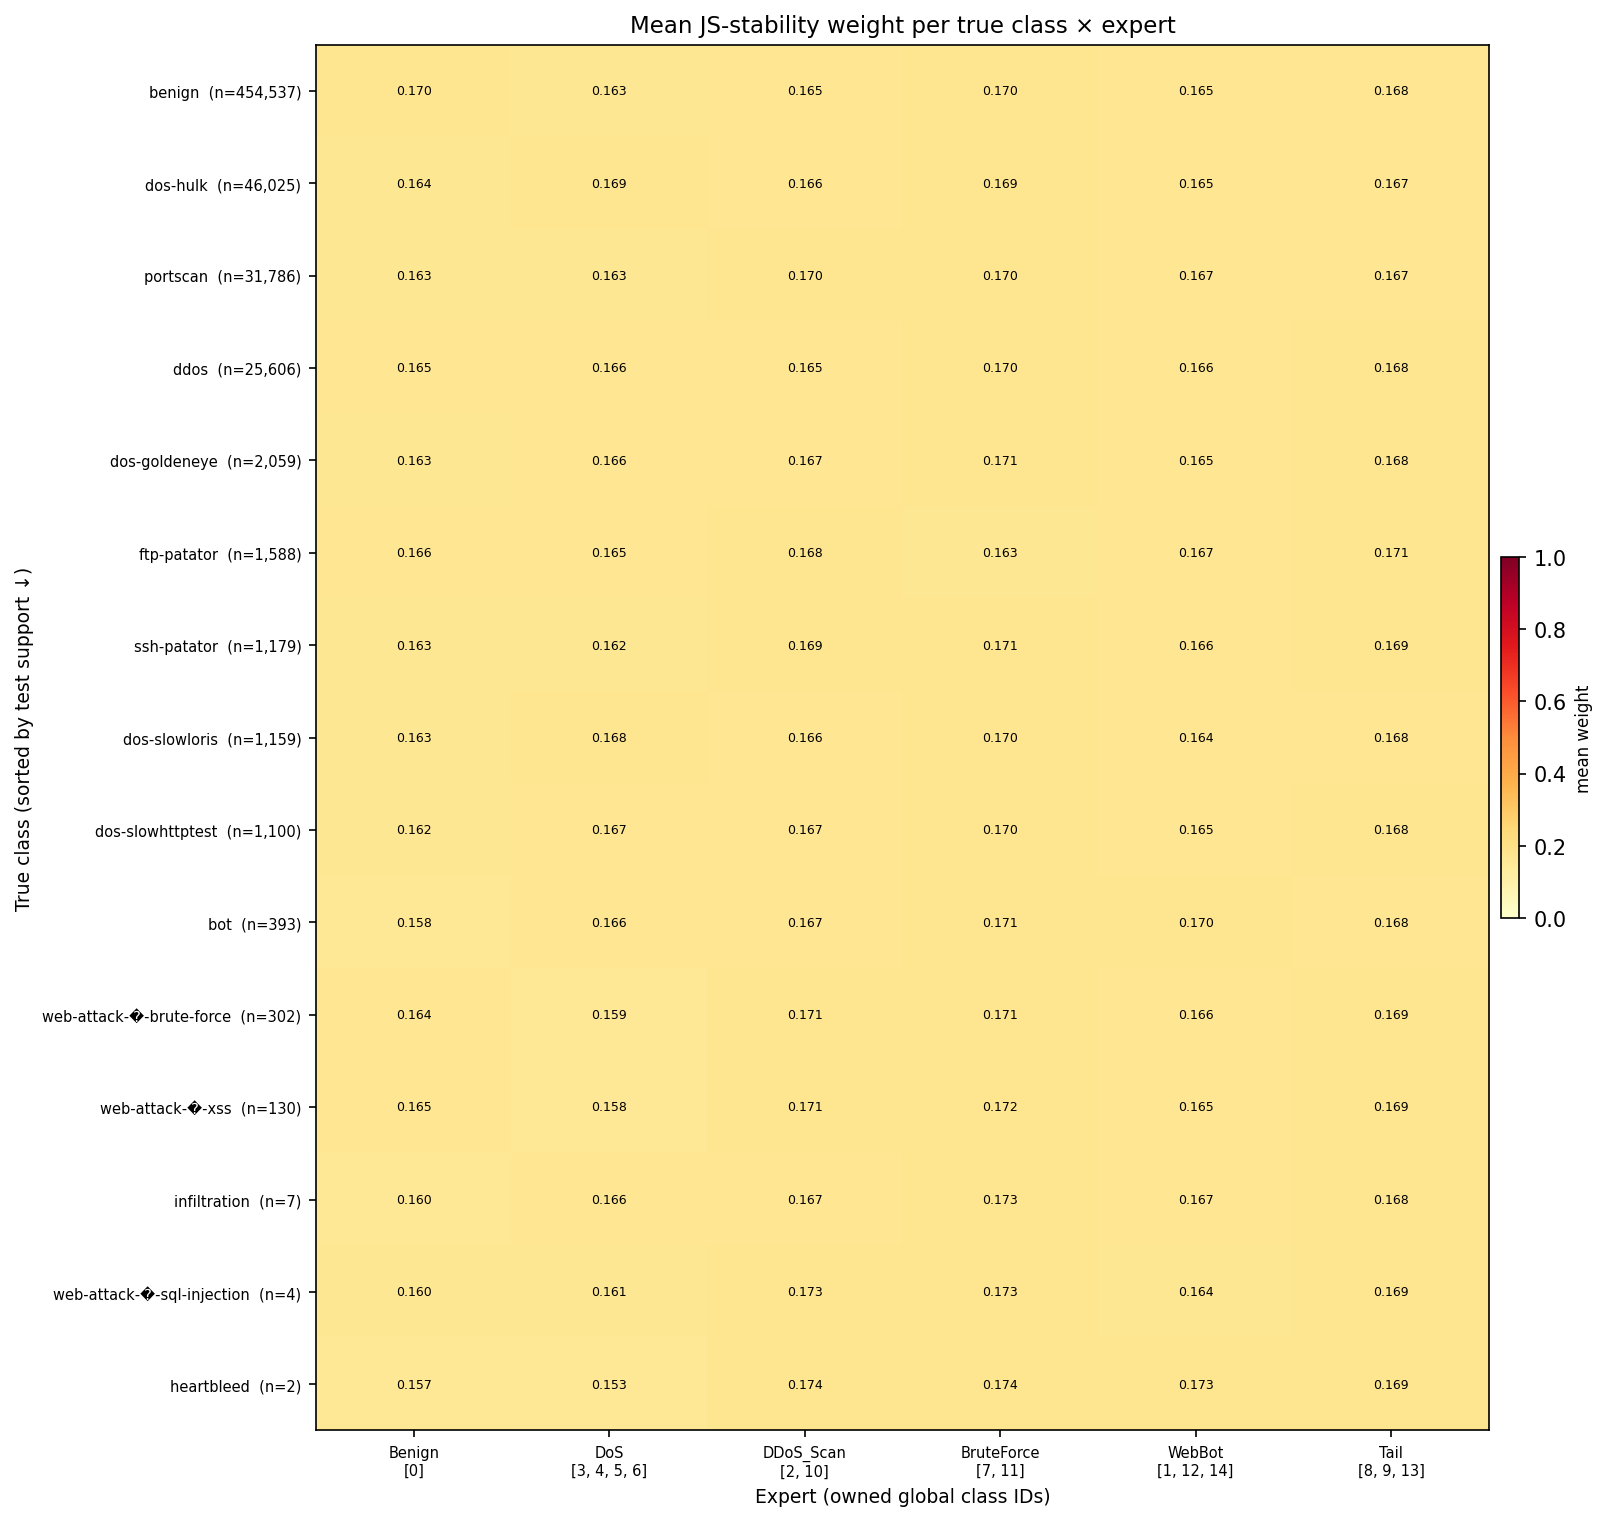

Values plotted in this chart, from the file beside it:
true_class, Benign, DoS, DDoS_Scan, BruteForce, WebBot, Tail
benign, 0.1697, 0.1625, 0.1652, 0.1699, 0.1652, 0.1675
dos-hulk, 0.1637, 0.169, 0.1656, 0.1694, 0.165, 0.1673
portscan, 0.1627, 0.1631, 0.1704, 0.1705, 0.1666, 0.1667
ddos, 0.1647, 0.1664, 0.165, 0.1698, 0.1661, 0.168
dos-goldeneye, 0.163, 0.1663, 0.1666, 0.1707, 0.1648, 0.1685
ftp-patator, 0.1661, 0.1653, 0.168, 0.1626, 0.1671, 0.1708
ssh-patator, 0.1625, 0.1619, 0.1685, 0.1715, 0.1663, 0.1694
dos-slowloris, 0.1634, 0.1683, 0.1663, 0.1701, 0.1642, 0.1678
dos-slowhttptest, 0.1623, 0.167, 0.1671, 0.1704, 0.1651, 0.1681
bot, 0.1582, 0.1664, 0.1668, 0.1714, 0.1696, 0.1676
web-attack-�-brute-force, 0.1644, 0.1586, 0.1706, 0.1714, 0.1659, 0.1692
web-attack-�-xss, 0.1653, 0.1578, 0.1708, 0.1717, 0.1653, 0.1691
infiltration, 0.1599, 0.1655, 0.1667, 0.1726, 0.1673, 0.168
web-attack-�-sql-injection, 0.1605, 0.1605, 0.1733, 0.1733, 0.1635, 0.1689
heartbleed, 0.1569, 0.1526, 0.1743, 0.1743, 0.1731, 0.1687
